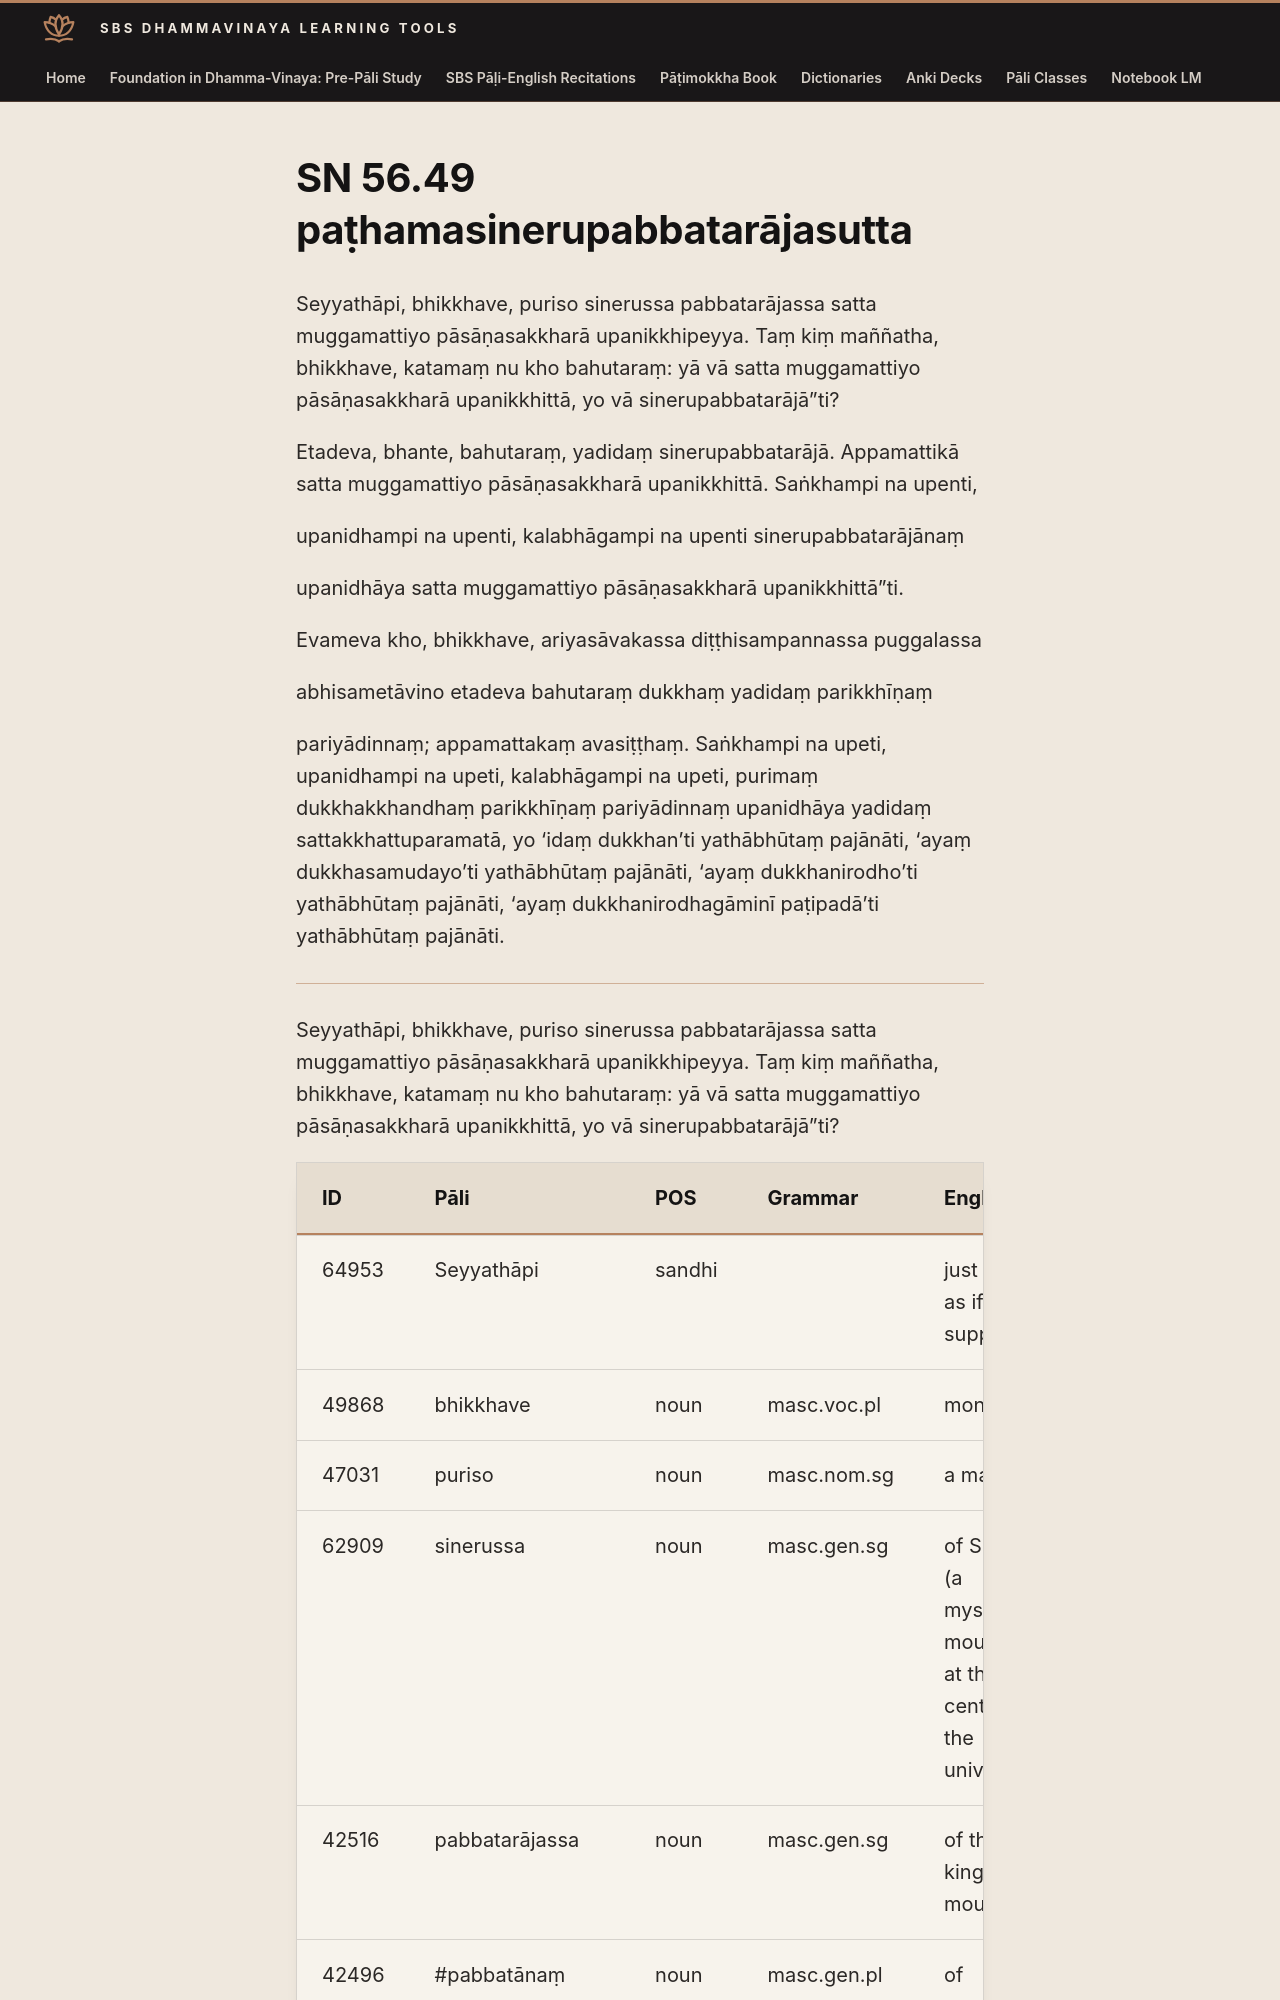

repository: sasanarakkha/study-tools · page: 6-pali-class/suttas/sn-56/56-49/index.html · generator: mkdocs

# SN 56.49 paṭhamasinerupabbatarājasutta

Seyyathāpi, bhikkhave, puriso sinerussa pabbatarājassa satta muggamattiyo pāsāṇasakkharā upanikkhipeyya. Taṃ kiṃ maññatha, bhikkhave, katamaṃ nu kho bahutaraṃ: yā vā satta muggamattiyo pāsāṇasakkharā upanikkhittā, yo vā sinerupabbatarājā”ti?

Etadeva, bhante, bahutaraṃ, yadidaṃ sinerupabbatarājā. Appamattikā satta muggamattiyo pāsāṇasakkharā upanikkhittā. Saṅkhampi na upenti,

upanidhampi na upenti, kalabhāgampi na upenti sinerupabbatarājānaṃ

upanidhāya satta muggamattiyo pāsāṇasakkharā upanikkhittā”ti.

Evameva kho, bhikkhave, ariyasāvakassa diṭṭhisampannassa puggalassa

abhisametāvino etadeva bahutaraṃ dukkhaṃ yadidaṃ parikkhīṇaṃ

pariyādinnaṃ; appamattakaṃ avasiṭṭhaṃ. Saṅkhampi na upeti, upanidhampi na upeti, kalabhāgampi na upeti, purimaṃ dukkhakkhandhaṃ parikkhīṇaṃ pariyādinnaṃ upanidhāya yadidaṃ sattakkhattuparamatā, yo ‘idaṃ dukkhan’ti yathābhūtaṃ pajānāti, ‘ayaṃ dukkhasamudayo’ti yathābhūtaṃ pajānāti, ‘ayaṃ dukkhanirodho’ti yathābhūtaṃ pajānāti, ‘ayaṃ dukkhanirodhagāminī paṭipadā’ti yathābhūtaṃ pajānāti.

---

Seyyathāpi, bhikkhave, puriso sinerussa pabbatarājassa satta muggamattiyo pāsāṇasakkharā upanikkhipeyya. Taṃ kiṃ maññatha, bhikkhave, katamaṃ nu kho bahutaraṃ: yā vā satta muggamattiyo pāsāṇasakkharā upanikkhittā, yo vā sinerupabbatarājā”ti?
